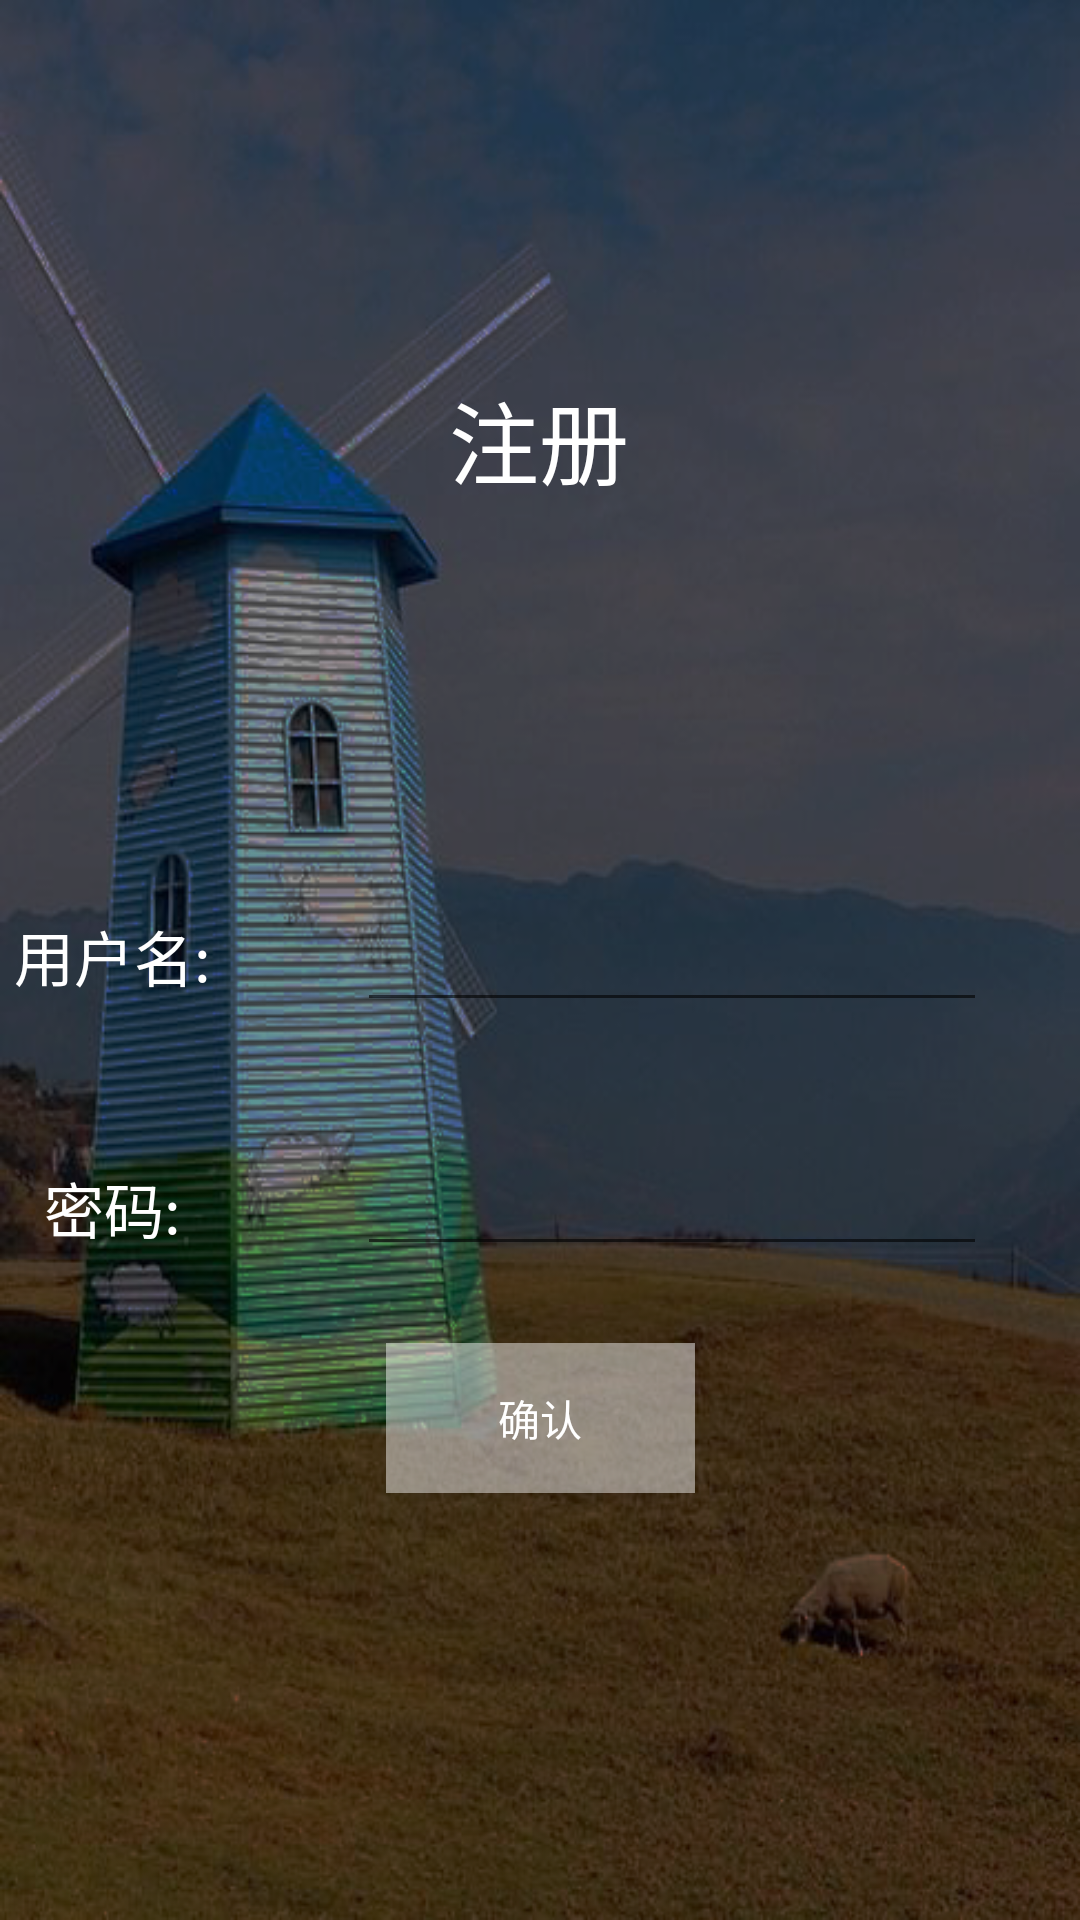

Reconstruct the res/layout file that produces this screen, plus the resources it refers to.
<!-- AndroidManifest.xml: activity theme FullScreen -->
<!-- res/layout/activity_register.xml -->
<?xml version="1.0" encoding="utf-8"?>
<android.support.constraint.ConstraintLayout xmlns:android="http://schemas.android.com/apk/res/android"
    xmlns:app="http://schemas.android.com/apk/res-auto"
    xmlns:tools="http://schemas.android.com/tools"
    android:layout_width="match_parent"
    android:layout_height="match_parent"
    android:background="@drawable/timg"
    tools:context=".LoginActivity">

    <TextView
        android:id="@+id/textView3"
        android:layout_width="75dp"
        android:layout_height="44dp"
        android:layout_marginEnd="44dp"
        android:layout_marginRight="44dp"
        android:gravity="center"
        android:text="用户名:"
        android:textColor="#ffffffff"
        android:textSize="20sp"
        app:layout_constraintBottom_toBottomOf="@+id/editText"
        app:layout_constraintEnd_toStartOf="@+id/editText"
        app:layout_constraintTop_toTopOf="@+id/editText"
        app:layout_constraintVertical_bias="1.0" />

    <TextView
        android:id="@+id/textView4"
        android:layout_width="75dp"
        android:layout_height="44dp"
        android:layout_marginEnd="44dp"
        android:layout_marginRight="44dp"
        android:gravity="center"
        android:text="密码:"
        android:textColor="#ffffffff"
        android:textSize="20sp"
        app:layout_constraintBottom_toBottomOf="@+id/editText2"
        app:layout_constraintEnd_toStartOf="@+id/editText2"
        app:layout_constraintTop_toTopOf="@+id/editText2"
        app:layout_constraintVertical_bias="0.0" />


    <TextView
        android:id="@+id/textView"
        android:layout_width="110dp"
        android:layout_height="69dp"
        android:layout_marginStart="8dp"
        android:layout_marginLeft="8dp"
        android:layout_marginTop="8dp"
        android:layout_marginEnd="8dp"
        android:layout_marginRight="8dp"
        android:layout_marginBottom="8dp"
        android:gravity="center"
        android:text="注册"
        android:textColor="#ffffffff"
        android:textSize="30sp"
        app:layout_constraintBottom_toBottomOf="parent"
        app:layout_constraintEnd_toEndOf="parent"
        app:layout_constraintHorizontal_bias="0.498"
        app:layout_constraintStart_toStartOf="parent"
        app:layout_constraintTop_toTopOf="parent"
        app:layout_constraintVertical_bias="0.187" />

    <EditText
        android:id="@+id/editText"
        android:layout_width="wrap_content"
        android:layout_height="wrap_content"
        android:layout_marginStart="8dp"
        android:layout_marginLeft="8dp"
        android:layout_marginTop="8dp"
        android:layout_marginEnd="8dp"
        android:layout_marginRight="8dp"
        android:layout_marginBottom="8dp"
        android:ems="10"
        android:inputType="textPersonName"
        android:textColor="#88ffffff"
        app:layout_constraintBottom_toBottomOf="parent"
        app:layout_constraintEnd_toEndOf="parent"
        app:layout_constraintHorizontal_bias="0.829"
        app:layout_constraintStart_toStartOf="parent"
        app:layout_constraintTop_toTopOf="parent" />

    <EditText
        android:id="@+id/editText2"
        android:layout_width="wrap_content"
        android:layout_height="wrap_content"
        android:layout_marginTop="40dp"
        android:layout_marginEnd="8dp"
        android:layout_marginRight="8dp"
        android:ems="10"
        android:inputType="textPassword"
        android:textColor="#88ffffff"
        app:layout_constraintEnd_toEndOf="@+id/editText"
        app:layout_constraintHorizontal_bias="0.0"
        app:layout_constraintStart_toStartOf="@+id/editText"
        app:layout_constraintTop_toBottomOf="@+id/editText" />

    <Button
        android:id="@+id/log_in_"
        android:layout_width="103dp"
        android:layout_height="50dp"
        android:layout_marginStart="8dp"
        android:layout_marginLeft="8dp"
        android:layout_marginTop="8dp"
        android:layout_marginEnd="8dp"
        android:layout_marginRight="8dp"
        android:layout_marginBottom="8dp"
        android:background="#77ffffff"
        android:text="确认"
        android:textColor="#ffffff"
        app:layout_constraintBottom_toBottomOf="parent"
        app:layout_constraintEnd_toEndOf="parent"
        app:layout_constraintStart_toStartOf="parent"
        app:layout_constraintTop_toTopOf="parent"
        app:layout_constraintVertical_bias="0.766" />



</android.support.constraint.ConstraintLayout>
<!-- resources referenced by this layout -->
<resources>
  <!-- drawable timg: png bitmap (drawable-hdpi, 361211 bytes) -->
  <style name="FullScreen" parent="Theme.AppCompat.Light.NoActionBar">
          <item name="android:windowIsTranslucent">true</item>
          <item name="android:windowNoTitle">true</item>
          <item name="windowNoTitle">true</item>
          <item name="windowActionBar">false</item>
          <item name="android:windowFullscreen">true</item>
          <item name="android:windowContentOverlay">@null</item>
      </style>
</resources>
